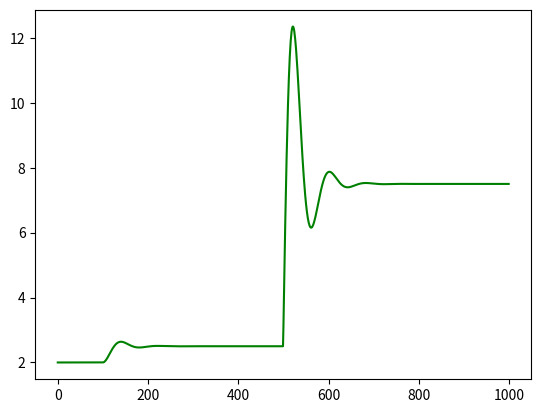

Source code (Python):
import matplotlib.pyplot as plt

L = 250
R = 10
C = 1

N = 10

#seems legit

def UinFunc(t):
    if (t > 100):
        return 12.5
    return 12

def IinFunc(t):
    if (t > 500):
        return 0.5
    return 1

def f(Uin, y, z):
    return ( Uin - R * y - z ) / L

def g(Iin, y, z):
    return ( y - Iin ) / (C)


y0 = y1 = z0 = z1 = 0


#?

y0 = 1
z0 = 2

x0 = 0
X = 1000
h = 1


xArr = []
yArr = []
zArr = []

while (x0 < X):
    k1 = h * f(UinFunc(x0), y0, z0)
    q1 = h * g(IinFunc(x0), y0, z0)

    k2 = h * f(UinFunc(x0 + h/2), y0 + q1/2, z0 + k1/2)
    q2 = h * g(IinFunc(x0 + h/2), y0 + q1/2, z0 + k1/2)

    k3 = h * f(UinFunc(x0 + h/2), y0 + q2/2, z0 + k2/2)
    q3 = h * g(IinFunc(x0 + h/2), y0 + q2/2, z0 + k2/2)

    k4 = h * f(UinFunc(x0 + h), y0 + q3, z0 + k3)
    q4 = h * g(IinFunc(x0 + h), y0 + q3, z0 + k3)

    y1 = y0
    z1 = z0

    y0 = y0 + (k1 + 2*k2 + 2*k3 + k4)/6
    z0 = z0 + (q1 + 2*q2 + 2*q3 + q4)/6

    xArr.append(x0)
    yArr.append(y0)
    zArr.append(z0)

    x0 += h


#plt.plot(xArr, yArr, 'r')
plt.plot(xArr, zArr, 'g')
plt.show()
#
#
#
